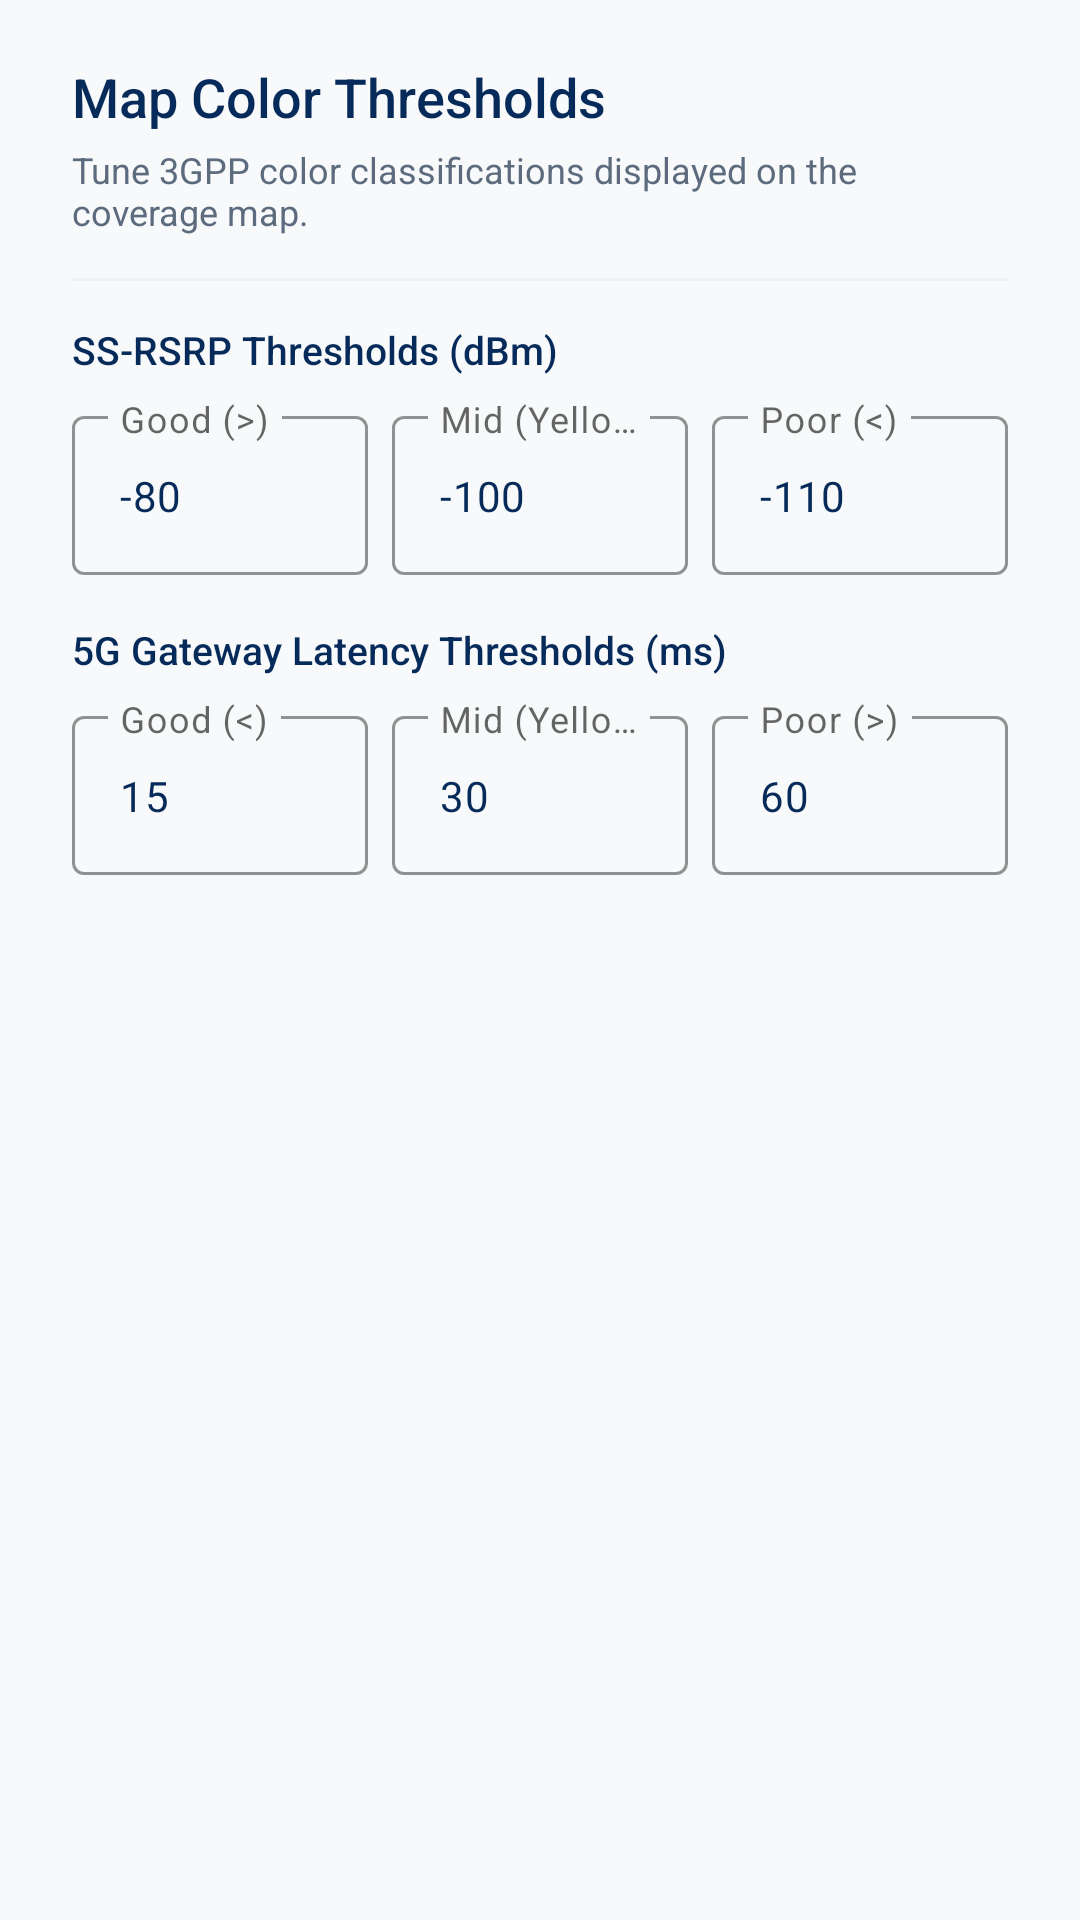

Produce the Android XML layout that renders to this screen, including the resource entries it uses.
<!-- AndroidManifest.xml: application theme Theme.UiAM_P5G -->
<!-- res/layout/dialog_custom_thresholds.xml -->
<?xml version="1.0" encoding="utf-8"?>
<ScrollView xmlns:android="http://schemas.android.com/apk/res/android"
    xmlns:app="http://schemas.android.com/apk/res-auto"
    android:layout_width="match_parent"
    android:layout_height="wrap_content">

    <LinearLayout
        android:layout_width="match_parent"
        android:layout_height="wrap_content"
        android:orientation="vertical"
        android:paddingStart="24dp"
        android:paddingTop="20dp"
        android:paddingEnd="24dp"
        android:paddingBottom="12dp">

        <TextView
            android:layout_width="wrap_content"
            android:layout_height="wrap_content"
            android:fontFamily="sans-serif-medium"
            android:text="Map Color Thresholds"
            android:textColor="@color/text_primary_dark"
            android:textSize="18sp" />

        <TextView
            android:layout_width="wrap_content"
            android:layout_height="wrap_content"
            android:layout_marginTop="4dp"
            android:text="Tune 3GPP color classifications displayed on the coverage map."
            android:textColor="@color/text_secondary_dark"
            android:textSize="12sp" />

        <View
            android:layout_width="match_parent"
            android:layout_height="1dp"
            android:layout_marginTop="14dp"
            android:layout_marginBottom="14dp"
            android:background="@color/divider_subtle" />

        
        <TextView
            android:layout_width="wrap_content"
            android:layout_height="wrap_content"
            android:fontFamily="sans-serif-medium"
            android:text="SS-RSRP Thresholds (dBm)"
            android:textColor="@color/text_primary_dark"
            android:textSize="13sp" />

        <LinearLayout
            android:layout_width="match_parent"
            android:layout_height="wrap_content"
            android:layout_marginTop="8dp"
            android:orientation="horizontal">

            <com.google.android.material.textfield.TextInputLayout
                style="@style/Widget.MaterialComponents.TextInputLayout.OutlinedBox"
                android:layout_width="0dp"
                android:layout_height="wrap_content"
                android:layout_marginEnd="4dp"
                android:layout_weight="1"
                android:hint="Good (>)"
                app:boxStrokeColor="@color/primary"
                app:hintTextColor="@color/primary">

                <com.google.android.material.textfield.TextInputEditText
                    android:id="@+id/etRsrpExcellent"
                    android:layout_width="match_parent"
                    android:layout_height="wrap_content"
                    android:inputType="numberSigned"
                    android:text="-80"
                    android:textColor="@color/text_primary_dark"
                    android:textSize="14sp" />
            </com.google.android.material.textfield.TextInputLayout>

            <com.google.android.material.textfield.TextInputLayout
                style="@style/Widget.MaterialComponents.TextInputLayout.OutlinedBox"
                android:layout_width="0dp"
                android:layout_height="wrap_content"
                android:layout_marginStart="4dp"
                android:layout_marginEnd="4dp"
                android:layout_weight="1"
                android:hint="Mid (Yellow)"
                app:boxStrokeColor="@color/primary"
                app:hintTextColor="@color/primary">

                <com.google.android.material.textfield.TextInputEditText
                    android:id="@+id/etRsrpMid"
                    android:layout_width="match_parent"
                    android:layout_height="wrap_content"
                    android:inputType="numberSigned"
                    android:text="-100"
                    android:textColor="@color/text_primary_dark"
                    android:textSize="14sp" />
            </com.google.android.material.textfield.TextInputLayout>

            <com.google.android.material.textfield.TextInputLayout
                style="@style/Widget.MaterialComponents.TextInputLayout.OutlinedBox"
                android:layout_width="0dp"
                android:layout_height="wrap_content"
                android:layout_marginStart="4dp"
                android:layout_weight="1"
                android:hint="Poor (&lt;)"
                app:boxStrokeColor="@color/primary"
                app:hintTextColor="@color/primary">

                <com.google.android.material.textfield.TextInputEditText
                    android:id="@+id/etRsrpPoor"
                    android:layout_width="match_parent"
                    android:layout_height="wrap_content"
                    android:inputType="numberSigned"
                    android:text="-110"
                    android:textColor="@color/text_primary_dark"
                    android:textSize="14sp" />
            </com.google.android.material.textfield.TextInputLayout>
        </LinearLayout>

        
        <TextView
            android:layout_width="wrap_content"
            android:layout_height="wrap_content"
            android:layout_marginTop="16dp"
            android:fontFamily="sans-serif-medium"
            android:text="5G Gateway Latency Thresholds (ms)"
            android:textColor="@color/text_primary_dark"
            android:textSize="13sp" />

        <LinearLayout
            android:layout_width="match_parent"
            android:layout_height="wrap_content"
            android:layout_marginTop="8dp"
            android:orientation="horizontal">

            <com.google.android.material.textfield.TextInputLayout
                style="@style/Widget.MaterialComponents.TextInputLayout.OutlinedBox"
                android:layout_width="0dp"
                android:layout_height="wrap_content"
                android:layout_marginEnd="4dp"
                android:layout_weight="1"
                android:hint="Good (&lt;)"
                app:boxStrokeColor="@color/primary"
                app:hintTextColor="@color/primary">

                <com.google.android.material.textfield.TextInputEditText
                    android:id="@+id/etLatExcellent"
                    android:layout_width="match_parent"
                    android:layout_height="wrap_content"
                    android:inputType="number"
                    android:text="15"
                    android:textColor="@color/text_primary_dark"
                    android:textSize="14sp" />
            </com.google.android.material.textfield.TextInputLayout>

            <com.google.android.material.textfield.TextInputLayout
                style="@style/Widget.MaterialComponents.TextInputLayout.OutlinedBox"
                android:layout_width="0dp"
                android:layout_height="wrap_content"
                android:layout_marginStart="4dp"
                android:layout_marginEnd="4dp"
                android:layout_weight="1"
                android:hint="Mid (Yellow)"
                app:boxStrokeColor="@color/primary"
                app:hintTextColor="@color/primary">

                <com.google.android.material.textfield.TextInputEditText
                    android:id="@+id/etLatMid"
                    android:layout_width="match_parent"
                    android:layout_height="wrap_content"
                    android:inputType="number"
                    android:text="30"
                    android:textColor="@color/text_primary_dark"
                    android:textSize="14sp" />
            </com.google.android.material.textfield.TextInputLayout>

            <com.google.android.material.textfield.TextInputLayout
                style="@style/Widget.MaterialComponents.TextInputLayout.OutlinedBox"
                android:layout_width="0dp"
                android:layout_height="wrap_content"
                android:layout_marginStart="4dp"
                android:layout_weight="1"
                android:hint="Poor (>)"
                app:boxStrokeColor="@color/primary"
                app:hintTextColor="@color/primary">

                <com.google.android.material.textfield.TextInputEditText
                    android:id="@+id/etLatPoor"
                    android:layout_width="match_parent"
                    android:layout_height="wrap_content"
                    android:inputType="number"
                    android:text="60"
                    android:textColor="@color/text_primary_dark"
                    android:textSize="14sp" />
            </com.google.android.material.textfield.TextInputLayout>
        </LinearLayout>
    </LinearLayout>
</ScrollView>
<!-- resources referenced by this layout -->
<resources>
  <color name="divider_subtle">#EDF2F7</color>
  <color name="primary">#062B5B</color>
  <color name="text_primary_dark">#062B5B</color>
  <color name="text_secondary_dark">#5C6B7E</color>
  <style name="Theme.UiAM_P5G" parent="Theme.MaterialComponents.DayNight.NoActionBar">
          <item name="colorPrimary">@color/primary</item>
          <item name="colorPrimaryVariant">@color/primary_variant</item>
          <item name="colorOnPrimary">@color/colorOnPrimary</item>
          <item name="colorSecondary">@color/brand_red</item>
          <item name="colorOnSecondary">@color/colorOnSecondary</item>
          <item name="android:statusBarColor">@color/background_dark</item>
          <item name="android:windowLightStatusBar">true</item>
          <item name="android:windowBackground">@color/background_dark</item>
  
          
          <item name="android:windowSplashScreenBackground">@color/white</item>
          <item name="android:windowSplashScreenAnimatedIcon">@drawable/p5g_splash</item>
      </style>
  <color name="primary_variant">#031733</color>
  <color name="colorOnPrimary">#FFFFFF</color>
  <color name="brand_red">#ED1C24</color>
  <color name="colorOnSecondary">#FFFFFF</color>
  <color name="background_dark">#F8F9FA</color>
  <color name="white">#FFFFFFFF</color>
  <!-- drawable p5g_splash: png bitmap (drawable, 33108 bytes) -->
</resources>
